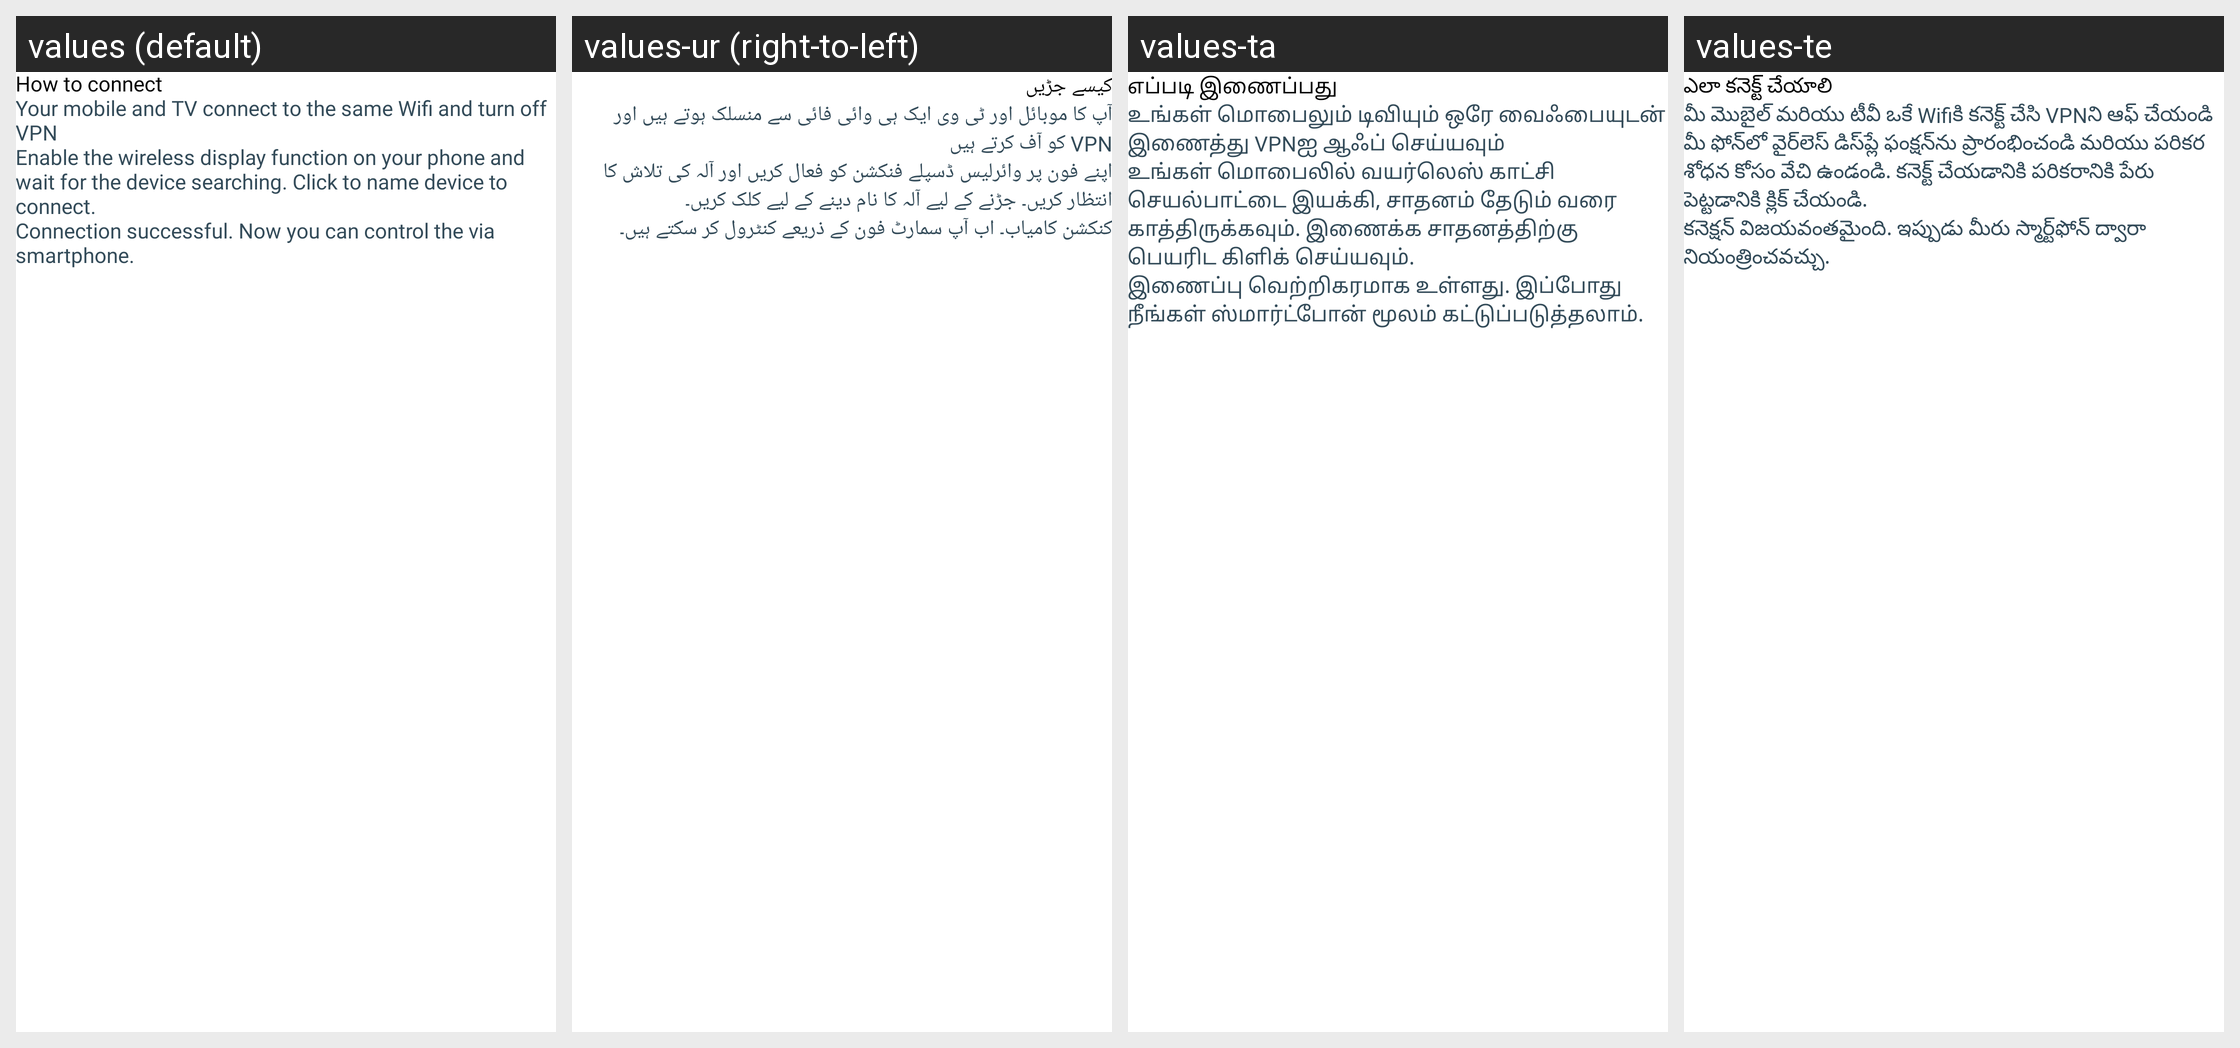

For this localized Android screen grid, give each drawn string resource with its value in every locale shown.
Android screen res/layout/dialog_how_to_connect.xml rendered under 4 locales, left to right: values (default), values-ur (right-to-left), values-ta, values-te. Device: Nexus 5 (rendered at 1080×1920; each locale shown at half size, 540×960, under a caption strip naming it); theme Theme.CastToTV.
Other locales in the repository, not shown: values-ar, values-bn, values-de, values-es, values-fa, values-fr, values-gu, values-ha, values-hi, values-in, values-it, values-ja, values-jv, values-ko, values-mr, values-nl, values-pa, values-pl, values-pt, values-ru, values-sv, values-sw, values-th, values-tr, values-vi, values-zh.
Strings drawn on this screen, with the default value and each locale's value (text and hints the layout hard-codes, and strings that could not be matched under every locale, appear in the picture but are not listed):

how_to_connect
  values: How to connect
  values-ur: کیسے جڑیں
  values-ta: எப்படி இணைப்பது
  values-te: ఎలా కనెక్ట్ చేయాలి

how_to_connect_des_01
  values: Your mobile and TV connect to the same Wifi and turn off VPN
  values-ur: آپ کا موبائل اور ٹی وی ایک ہی وائی فائی سے منسلک ہوتے ہیں اور VPN کو آف کرتے ہیں
  values-ta: உங்கள் மொபைலும் டிவியும் ஒரே வைஃபையுடன் இணைத்து VPNஐ ஆஃப் செய்யவும்
  values-te: మీ మొబైల్ మరియు టీవీ ఒకే Wifiకి కనెక్ట్ చేసి VPNని ఆఫ్ చేయండి

how_to_connect_des_02
  values: Enable the wireless display function on your phone and wait for the device searching. Click to name device to connect.
  values-ur: اپنے فون پر وائرلیس ڈسپلے فنکشن کو فعال کریں اور آلہ کی تلاش کا انتظار کریں۔ جڑنے کے لیے آلہ کا نام دینے کے لیے کلک کریں۔
  values-ta: உங்கள் மொபைலில் வயர்லெஸ் காட்சி செயல்பாட்டை இயக்கி, சாதனம் தேடும் வரை காத்திருக்கவும். இணைக்க சாதனத்திற்கு பெயரிட கிளிக் செய்யவும்.
  values-te: మీ ఫోన్‌లో వైర్‌లెస్ డిస్‌ప్లే ఫంక్షన్‌ను ప్రారంభించండి మరియు పరికర శోధన కోసం వేచి ఉండండి. కనెక్ట్ చేయడానికి పరికరానికి పేరు పెట్టడానికి క్లిక్ చేయండి.

how_to_connect_des_03
  values: Connection successful. Now you can control the via smartphone.
  values-ur: کنکشن کامیاب۔ اب آپ سمارٹ فون کے ذریعے کنٹرول کر سکتے ہیں۔
  values-ta: இணைப்பு வெற்றிகரமாக உள்ளது. இப்போது நீங்கள் ஸ்மார்ட்போன் மூலம் கட்டுப்படுத்தலாம்.
  values-te: కనెక్షన్ విజయవంతమైంది. ఇప్పుడు మీరు స్మార్ట్‌ఫోన్ ద్వారా నియంత్రించవచ్చు.
